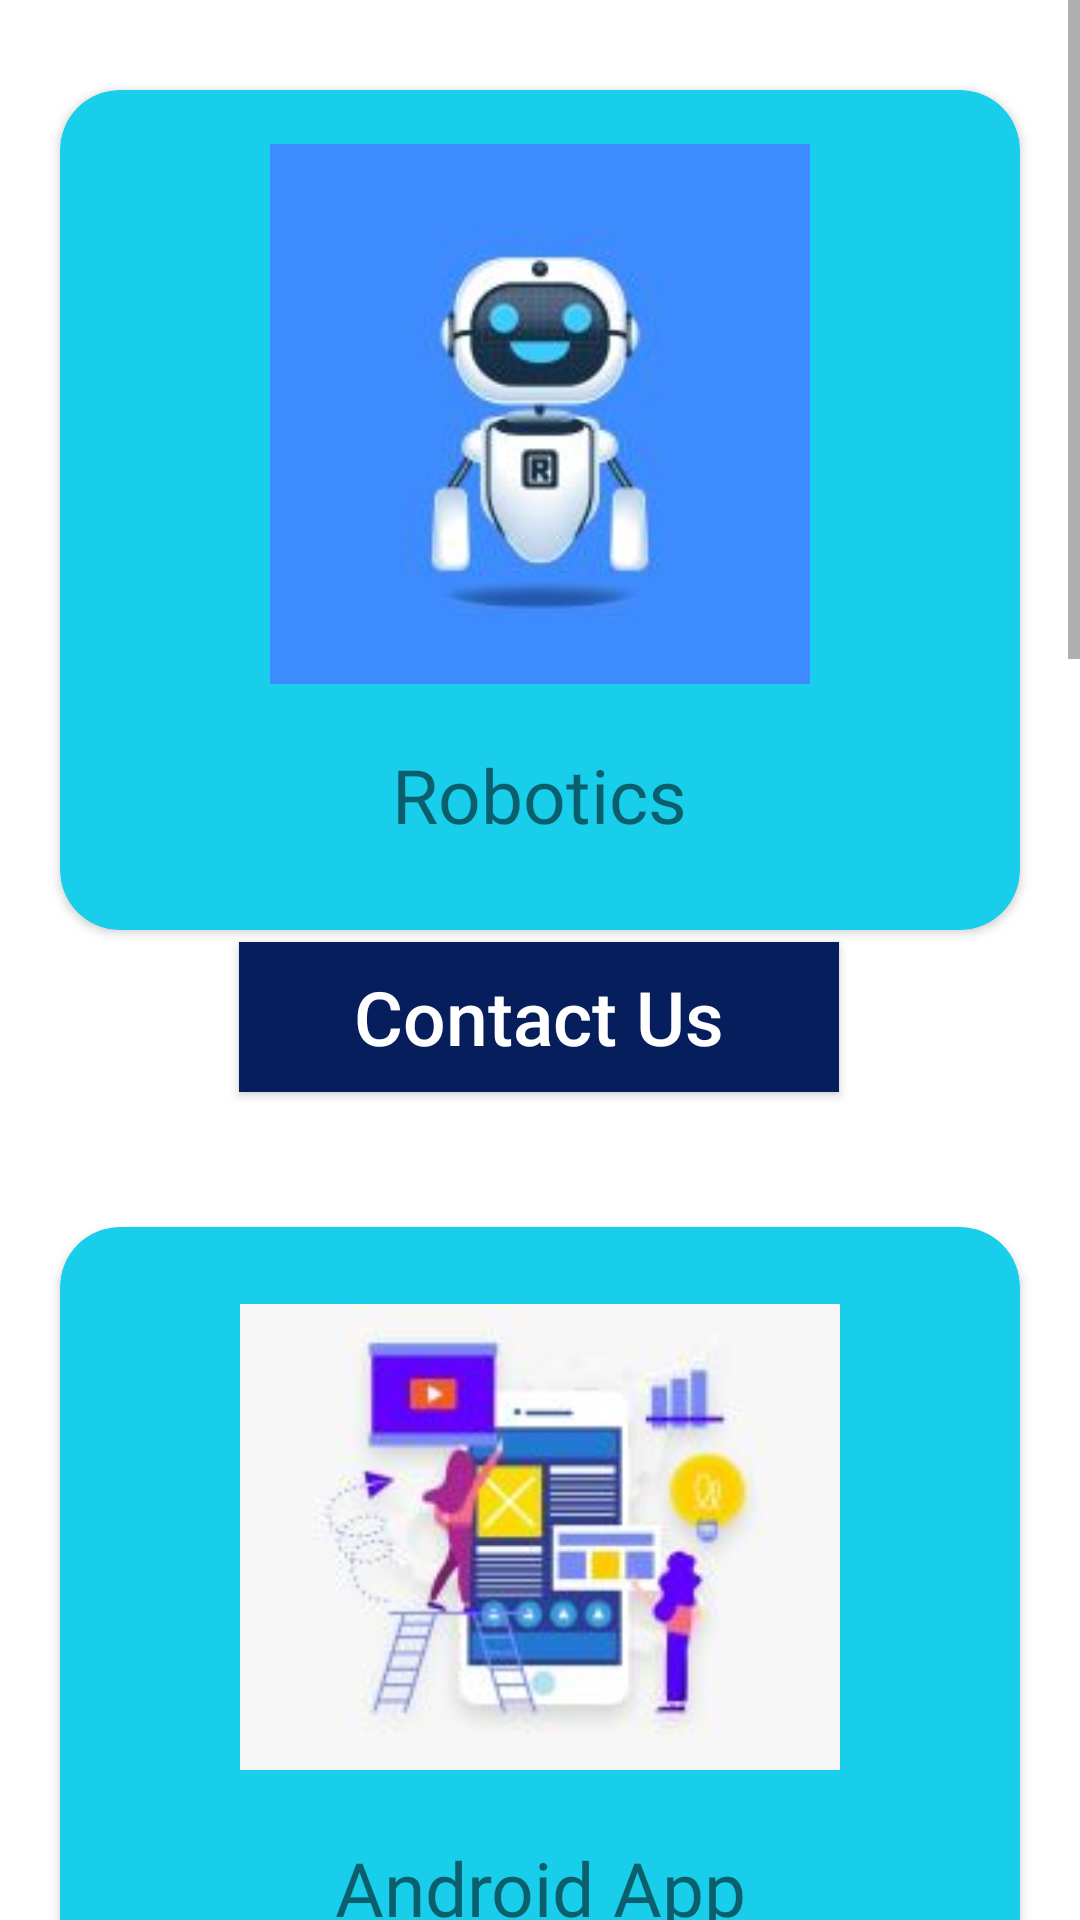

The Android layout XML behind this screen, and the referenced resources:
<!-- AndroidManifest.xml: application theme Theme.BiharInnovation1 -->
<!-- res/layout/fragment_services.xml -->
<?xml version="1.0" encoding="utf-8"?>
<ScrollView xmlns:android="http://schemas.android.com/apk/res/android"
    xmlns:app="http://schemas.android.com/apk/res-auto"
    xmlns:tools="http://schemas.android.com/tools"
    android:layout_width="match_parent"
    android:layout_height="match_parent"
    tools:context=".ServicesFragment"
    android:background="#fff">
    <androidx.constraintlayout.widget.ConstraintLayout
        android:layout_width="match_parent"
        android:layout_height="match_parent"
        android:paddingBottom="75dp">

        <androidx.cardview.widget.CardView
            android:id="@+id/cardView"
            android:layout_width="320dp"
            android:layout_height="280dp"
            app:layout_constraintTop_toTopOf="parent"
            app:layout_constraintLeft_toLeftOf="parent"
            app:layout_constraintRight_toRightOf="parent"
            android:innerRadius="0dp"
            android:shape="ring"
            app:cardCornerRadius="20dp"
            android:layout_marginTop="30dp"
            app:cardBackgroundColor="#19CEEB"
            >

            <LinearLayout
                android:layout_width="match_parent"
                android:layout_height="match_parent"
                android:gravity="center"
                android:orientation="vertical">

                <ImageView
                    android:layout_width="200dp"
                    android:layout_height="180dp"
                    android:layout_marginTop="10dp"
                    android:src="@drawable/robotics" />

                <TextView
                    android:layout_width="wrap_content"
                    android:layout_height="wrap_content"
                    android:layout_marginTop="10dp"
                    android:layout_marginBottom="10dp"
                    android:fontFamily="@font/roboto_bold"
                    android:padding="10dp"
                    android:text="Robotics"
                    android:textAlignment="center"
                    android:textSize="25dp" />
            </LinearLayout>
        </androidx.cardview.widget.CardView>

        <Button
            android:id="@+id/button1"
            android:layout_width="200dp"
            android:layout_height="50dp"
            android:layout_marginTop="4dp"
            android:layout_marginBottom="15dp"
            android:background="#061f5c"
            android:text="Contact Us"
            android:textSize="25dp"
            android:textAllCaps="false"
            android:textColor="@color/white"
            app:layout_constraintBottom_toTopOf="@+id/amit"
            app:layout_constraintEnd_toEndOf="parent"
            app:layout_constraintHorizontal_bias="0.497"
            app:layout_constraintStart_toStartOf="parent"
            app:layout_constraintTop_toBottomOf="@+id/cardView" />

        <androidx.cardview.widget.CardView
            android:id="@+id/amit"
            android:layout_width="320dp"
            android:layout_height="280dp"
            android:layout_marginTop="45dp"
            app:layout_constraintLeft_toLeftOf="parent"
            app:layout_constraintRight_toRightOf="parent"
            app:layout_constraintTop_toBottomOf="@+id/button1"
            android:innerRadius="0dp"
            android:shape="ring"
            app:cardCornerRadius="20dp"
            app:cardBackgroundColor="#19CEEB">

            <LinearLayout
                android:layout_width="match_parent"
                android:layout_height="match_parent"
                android:gravity="center"
                android:orientation="vertical">

                <ImageView
                    android:layout_marginTop="10dp"
                    android:layout_width="200dp"
                    android:layout_height="180dp"
                    android:src="@drawable/appdevp" />

                <TextView
                    android:layout_width="wrap_content"
                    android:layout_height="wrap_content"
                    android:fontFamily="@font/roboto_bold"
                    android:textSize="25dp"
                    android:padding="10dp"
                    android:textAlignment="center"
                    android:text="Android App \nDevelopment" />
            </LinearLayout>
        </androidx.cardview.widget.CardView>

        <Button
            android:id="@+id/button2"
            android:layout_width="200dp"
            android:layout_height="50dp"
            android:layout_marginTop="4dp"
            android:layout_marginBottom="15dp"
            android:background="#061f5c"
            android:text="Contact Us"
            android:textSize="25dp"
            android:textAllCaps="false"
            android:textColor="@color/white"
            app:layout_constraintBottom_toTopOf="@+id/nitesh"
            app:layout_constraintEnd_toEndOf="parent"
            app:layout_constraintStart_toStartOf="parent"
            app:layout_constraintTop_toBottomOf="@+id/amit"
            />

        <androidx.cardview.widget.CardView
            android:id="@+id/nitesh"
            android:layout_width="320dp"
            android:layout_height="250dp"
            android:layout_marginTop="45dp"
            app:layout_constraintLeft_toLeftOf="parent"
            app:layout_constraintRight_toRightOf="parent"
            app:layout_constraintTop_toBottomOf="@+id/button2"
            android:innerRadius="0dp"
            android:shape="ring"
            app:cardCornerRadius="20dp"
            app:cardBackgroundColor="#19CEEB">

            <LinearLayout
                android:layout_width="match_parent"
                android:layout_height="match_parent"
                android:gravity="center"
                android:orientation="vertical">

                <ImageView
                    android:layout_width="200dp"
                    android:layout_height="180dp"
                    android:src="@drawable/webdev" />

                <TextView
                    android:layout_width="wrap_content"
                    android:layout_height="wrap_content"
                    android:fontFamily="@font/roboto_bold"
                    android:textSize="25dp"
                    android:padding="8dp"
                    android:textAlignment="center"
                    android:text="Web Development"/>
            </LinearLayout>
        </androidx.cardview.widget.CardView>
        <Button
            android:id="@+id/button3"
            android:layout_width="200dp"
            android:layout_height="50dp"
            android:layout_marginTop="4dp"
            android:layout_marginBottom="12dp"
            app:layout_constraintEnd_toEndOf="parent"
            app:layout_constraintStart_toStartOf="parent"
            app:layout_constraintTop_toBottomOf="@+id/nitesh"
            android:text="Contact Us"
            android:textSize="25dp"
            android:textAllCaps="false"
            android:textColor="@color/white"
            android:background="#061f5c"
            />

        <androidx.cardview.widget.CardView
            android:id="@+id/abhishek"
            android:layout_width="320dp"
            android:layout_height="250dp"
            android:layout_marginTop="45dp"
            app:layout_constraintLeft_toLeftOf="parent"
            app:layout_constraintRight_toRightOf="parent"
            app:layout_constraintTop_toBottomOf="@+id/button3"
            android:innerRadius="0dp"
            android:shape="ring"
            app:cardCornerRadius="20dp"
            app:cardBackgroundColor="#19CEEB">

            <LinearLayout
                android:layout_width="match_parent"
                android:layout_height="match_parent"
                android:gravity="center"
                android:orientation="vertical">

                <ImageView
                    android:layout_width="200dp"
                    android:layout_height="180dp"
                    android:src="@drawable/ic_threedprinting" />

                <TextView
                    android:layout_width="wrap_content"
                    android:layout_height="wrap_content"
                    android:fontFamily="@font/roboto_bold"
                    android:padding="10dp"
                    android:textAlignment="center"
                    android:text="3D Printing"
                    android:textSize="25dp"/>
            </LinearLayout>
        </androidx.cardview.widget.CardView>
        <Button
            android:id="@+id/button4"
            android:layout_width="200dp"
            android:layout_height="50dp"
            android:layout_marginTop="4dp"
            android:layout_marginBottom="12dp"
            app:layout_constraintEnd_toEndOf="parent"
            app:layout_constraintStart_toStartOf="parent"
            app:layout_constraintTop_toBottomOf="@+id/abhishek"
            android:text="Contact Us"
            android:textSize="25dp"
            android:textAllCaps="false"
            android:textColor="@color/white"
            android:background="#061f5c"
            />

        <androidx.cardview.widget.CardView
            android:id="@+id/aditya"
            android:layout_width="320dp"
            android:layout_height="250dp"
            android:layout_marginTop="45dp"
            app:layout_constraintLeft_toLeftOf="parent"
            app:layout_constraintRight_toRightOf="parent"
            app:layout_constraintTop_toBottomOf="@+id/button4"
            android:innerRadius="0dp"
            android:shape="ring"
            app:cardCornerRadius="20dp"
            app:cardBackgroundColor="#19CEEB">

            <LinearLayout
                android:layout_width="match_parent"
                android:layout_height="match_parent"
                android:gravity="center"
                android:orientation="vertical">

                <ImageView
                    android:layout_width="200dp"
                    android:layout_height="180dp"
                    android:src="@drawable/drones" />

                <TextView
                    android:layout_width="wrap_content"
                    android:layout_height="wrap_content"
                    android:fontFamily="@font/roboto_bold"
                    android:padding="10dp"
                    android:textSize="25dp"
                    android:textAlignment="center"
                    android:text="Drones"/>
            </LinearLayout>
        </androidx.cardview.widget.CardView>
        <Button
            android:id="@+id/button5"
            android:layout_width="200dp"
            android:layout_height="50dp"
            android:layout_marginTop="4dp"
            android:layout_marginBottom="60dp"
            app:layout_constraintEnd_toEndOf="parent"
            app:layout_constraintStart_toStartOf="parent"
            app:layout_constraintTop_toBottomOf="@+id/aditya"
            android:text="Contact Us"
            android:textSize="25dp"
            android:textAllCaps="false"
            android:textColor="@color/white"
            android:background="#061f5c"
            />

    </androidx.constraintlayout.widget.ConstraintLayout>


</ScrollView>
<!-- resources referenced by this layout -->
<resources>
  <!-- drawable appdevp: jpg bitmap (drawable-mdpi, 6224 bytes) -->
  <!-- drawable drones: jpg bitmap (drawable-mdpi, 7574 bytes) -->
  <!-- drawable ic_threedprinting: jpg bitmap (drawable-mdpi, 40717 bytes) -->
  <!-- drawable robotics: jpg bitmap (drawable-xhdpi, 16557 bytes) -->
  <!-- drawable webdev: jpg bitmap (drawable-mdpi, 5092 bytes) -->
  <style name="Theme.BiharInnovation1" parent="Theme.MaterialComponents.DayNight.DarkActionBar">
          
          <item name="colorPrimary">@color/purple_500</item>
          <item name="colorPrimaryVariant">@color/purple_700</item>
          <item name="colorOnPrimary">@color/white</item>
          
          <item name="colorSecondary">@color/teal_200</item>
          <item name="colorSecondaryVariant">@color/teal_700</item>
          <item name="colorOnSecondary">@color/black</item>
          
          <item name="android:statusBarColor" tools:targetApi="l">?attr/colorPrimaryVariant</item>
          
      </style>
  <!-- not gathered from this repository: default colours our renderer supplied (Android Studio template values) -->
  <color name="purple_500">#FF6200EE</color>
  <color name="purple_700">#FF3700B3</color>
  <color name="teal_200">#FF03DAC5</color>
  <color name="teal_700">#FF018786</color>
  <color name="black">#FF000000</color>
  <color name="white">#FFFFFFFF</color>
</resources>
